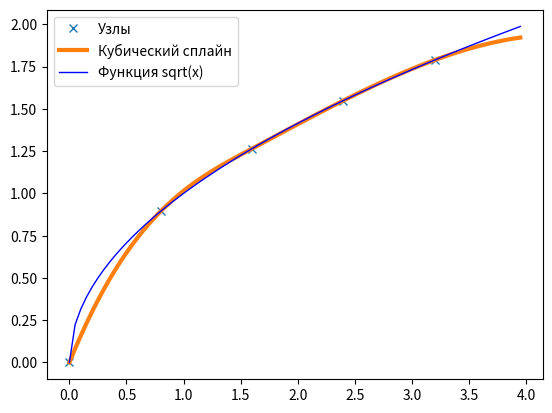

Here is the Python script that generated this plot:
import numpy as np
import matplotlib.pyplot as plt
from scipy import interpolate

def split(a, b, nodes):
    x = list(range(nodes))
    h = (b - a) / (nodes)
    for i in range(nodes):
        x[i] = a + i * h
    return x


a = 0
b = 4
nodes = 5
x = np.array(split(a, b, nodes))
y = np.sqrt(x)
tck = interpolate.splrep(x, y, s=0)

print('\nЗначение в точке (b - a) / 2 = 2 (через сплайн):', interpolate.splev((b - a) / 2, tck, der=0).round(6))
print('Значение в точке (b - a) / 2 = 2 (через функцию):',  (np.sqrt((b - a) / 2)).round(6))
print('\nЗначение в точке 2 (через сплайн):', interpolate.splev(2, tck, der=0).round(6))
print('Значение в точке 2 (через функцию):', (np.sqrt(2)).round(6))

xnew = np.arange(0, 4, 1/20)
ynew = interpolate.splev(xnew, tck, der=0)
plt.figure()
plt.plot(x, y, 'x', xnew, ynew, linewidth=3)
plt.plot(xnew, (np.sqrt(xnew)), linewidth=1, color='b')
plt.legend(['Узлы', 'Кубический сплайн', 'Функция sqrt(x)'])
plt.show()
